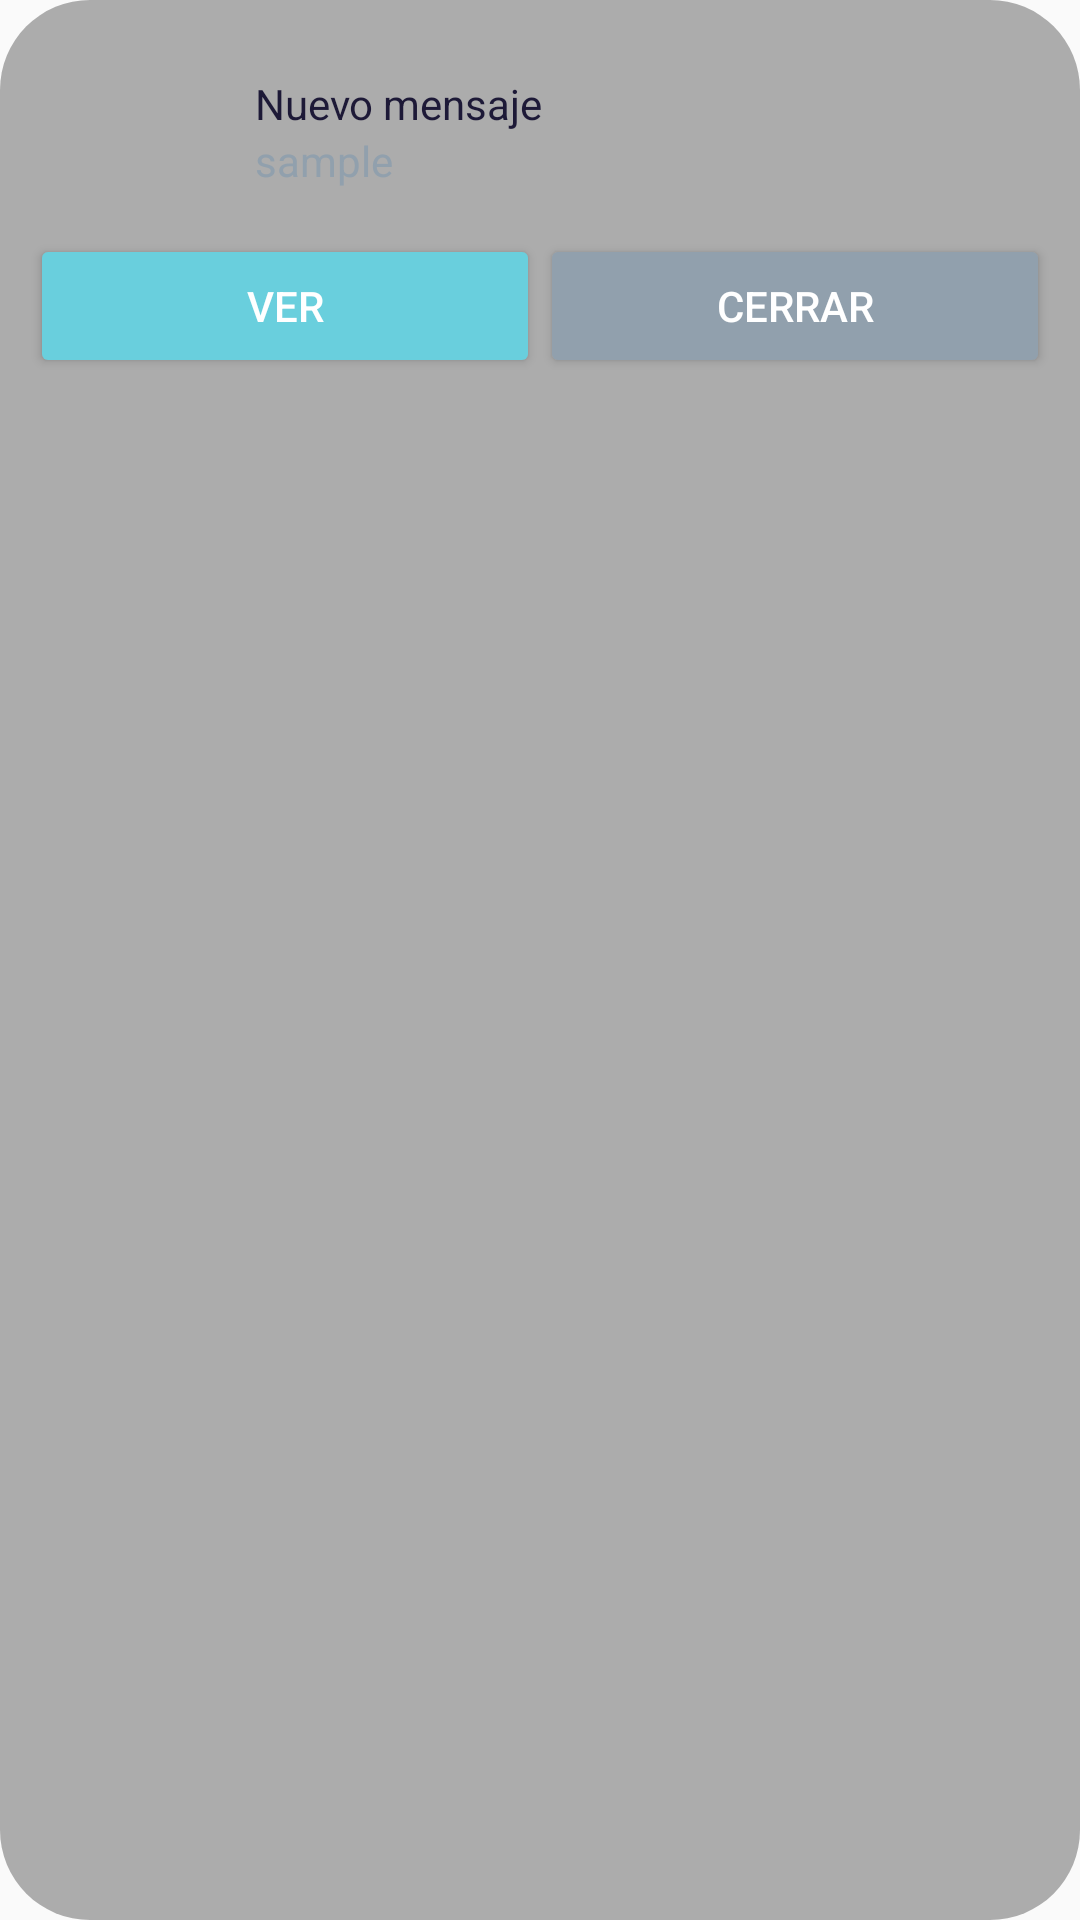

Here is an Android app screen rendered from its layout file. Give the layout XML and the strings, colors and styles it references.
<!-- AndroidManifest.xml: application theme AppTheme -->
<!-- res/layout/dialasms.xml -->
<?xml version="1.0" encoding="utf-8"?>
<LinearLayout xmlns:android="http://schemas.android.com/apk/res/android"
    android:orientation="vertical" android:layout_width="wrap_content"
    android:layout_height="wrap_content"
    android:background="@drawable/dialog_bg">
    <LinearLayout
        android:layout_width="wrap_content"
        android:layout_height="wrap_content"
        android:orientation="horizontal">
        <ImageView
            android:tint="@color/colorAccent"
            android:layout_width="@dimen/width_30"
            android:layout_height="@dimen/width_30"
            android:src="@drawable/email_icon"
            android:layout_margin="@dimen/margin_15"/>

        <LinearLayout
            android:layout_width="wrap_content"
            android:layout_height="wrap_content"
            android:orientation="vertical"
            android:layout_margin="@dimen/margin_15">
            <TextView
                android:id="@+id/tvt"
                android:layout_width="wrap_content"
                android:layout_height="wrap_content"
                android:text="Nuevo mensaje"
                android:textColor="@color/colorPrimaryDark"/>
            <TextView
                android:id="@+id/tvme"
                android:layout_width="wrap_content"
                android:layout_height="wrap_content"
                android:text="sample"
                android:textColor="@color/colorTexto"/>
        </LinearLayout>


    </LinearLayout>
    <LinearLayout
        android:layout_width="match_parent"
        android:layout_height="wrap_content"
        android:orientation="horizontal">
        <Button
            android:id="@+id/btnversms"
            android:layout_width="wrap_content"
            android:layout_height="wrap_content"
            android:text="Ver"
            android:backgroundTint="@color/colorEnviar"
            android:textColor="@color/white"
            android:layout_weight="2"
            android:foreground="?attr/selectableItemBackground"/>
        <Button
            android:id="@+id/btncersms"
            android:layout_width="wrap_content"
            android:layout_height="wrap_content"
            android:text="Cerrar"
            android:backgroundTint="@color/colorRecibir"
            android:textColor="@color/white"
            android:layout_weight="2"
            android:foreground="?attr/selectableItemBackground"/>
    </LinearLayout>


</LinearLayout>
<!-- resources referenced by this layout -->
<resources>
  <color name="colorAccent">#ff1744</color>
  <color name="colorEnviar">#69cfdd</color>
  <color name="colorPrimaryDark">#1d1937</color>
  <color name="colorRecibir">#91a0ad</color>
  <color name="colorTexto">#91a0ad</color>
  <color name="white">#ffffff</color>
  <dimen name="margin_15">15dp</dimen>
  <dimen name="width_30">30dp</dimen>
  <!-- drawable dialog_bg (drawable) -->
  <?xml version="1.0" encoding="utf-8"?>
  <shape xmlns:android="http://schemas.android.com/apk/res/android">
      <solid
          android:color="#50000000"/>
      <corners
          android:radius="30dp" />
      <padding
          android:left="10dp"
          android:top="10dp"
          android:right="10dp"
          android:bottom="10dp" />
  </shape>
  <style name="AppTheme" parent="Theme.AppCompat.Light.NoActionBar">
          
          <item name="colorPrimary">@color/colorPrimary</item>
          <item name="colorPrimaryDark">@color/colorPrimaryDark</item>
          <item name="colorAccent">@color/colorAccent</item>
      </style>
  <color name="colorPrimary">#14122f</color>
</resources>
